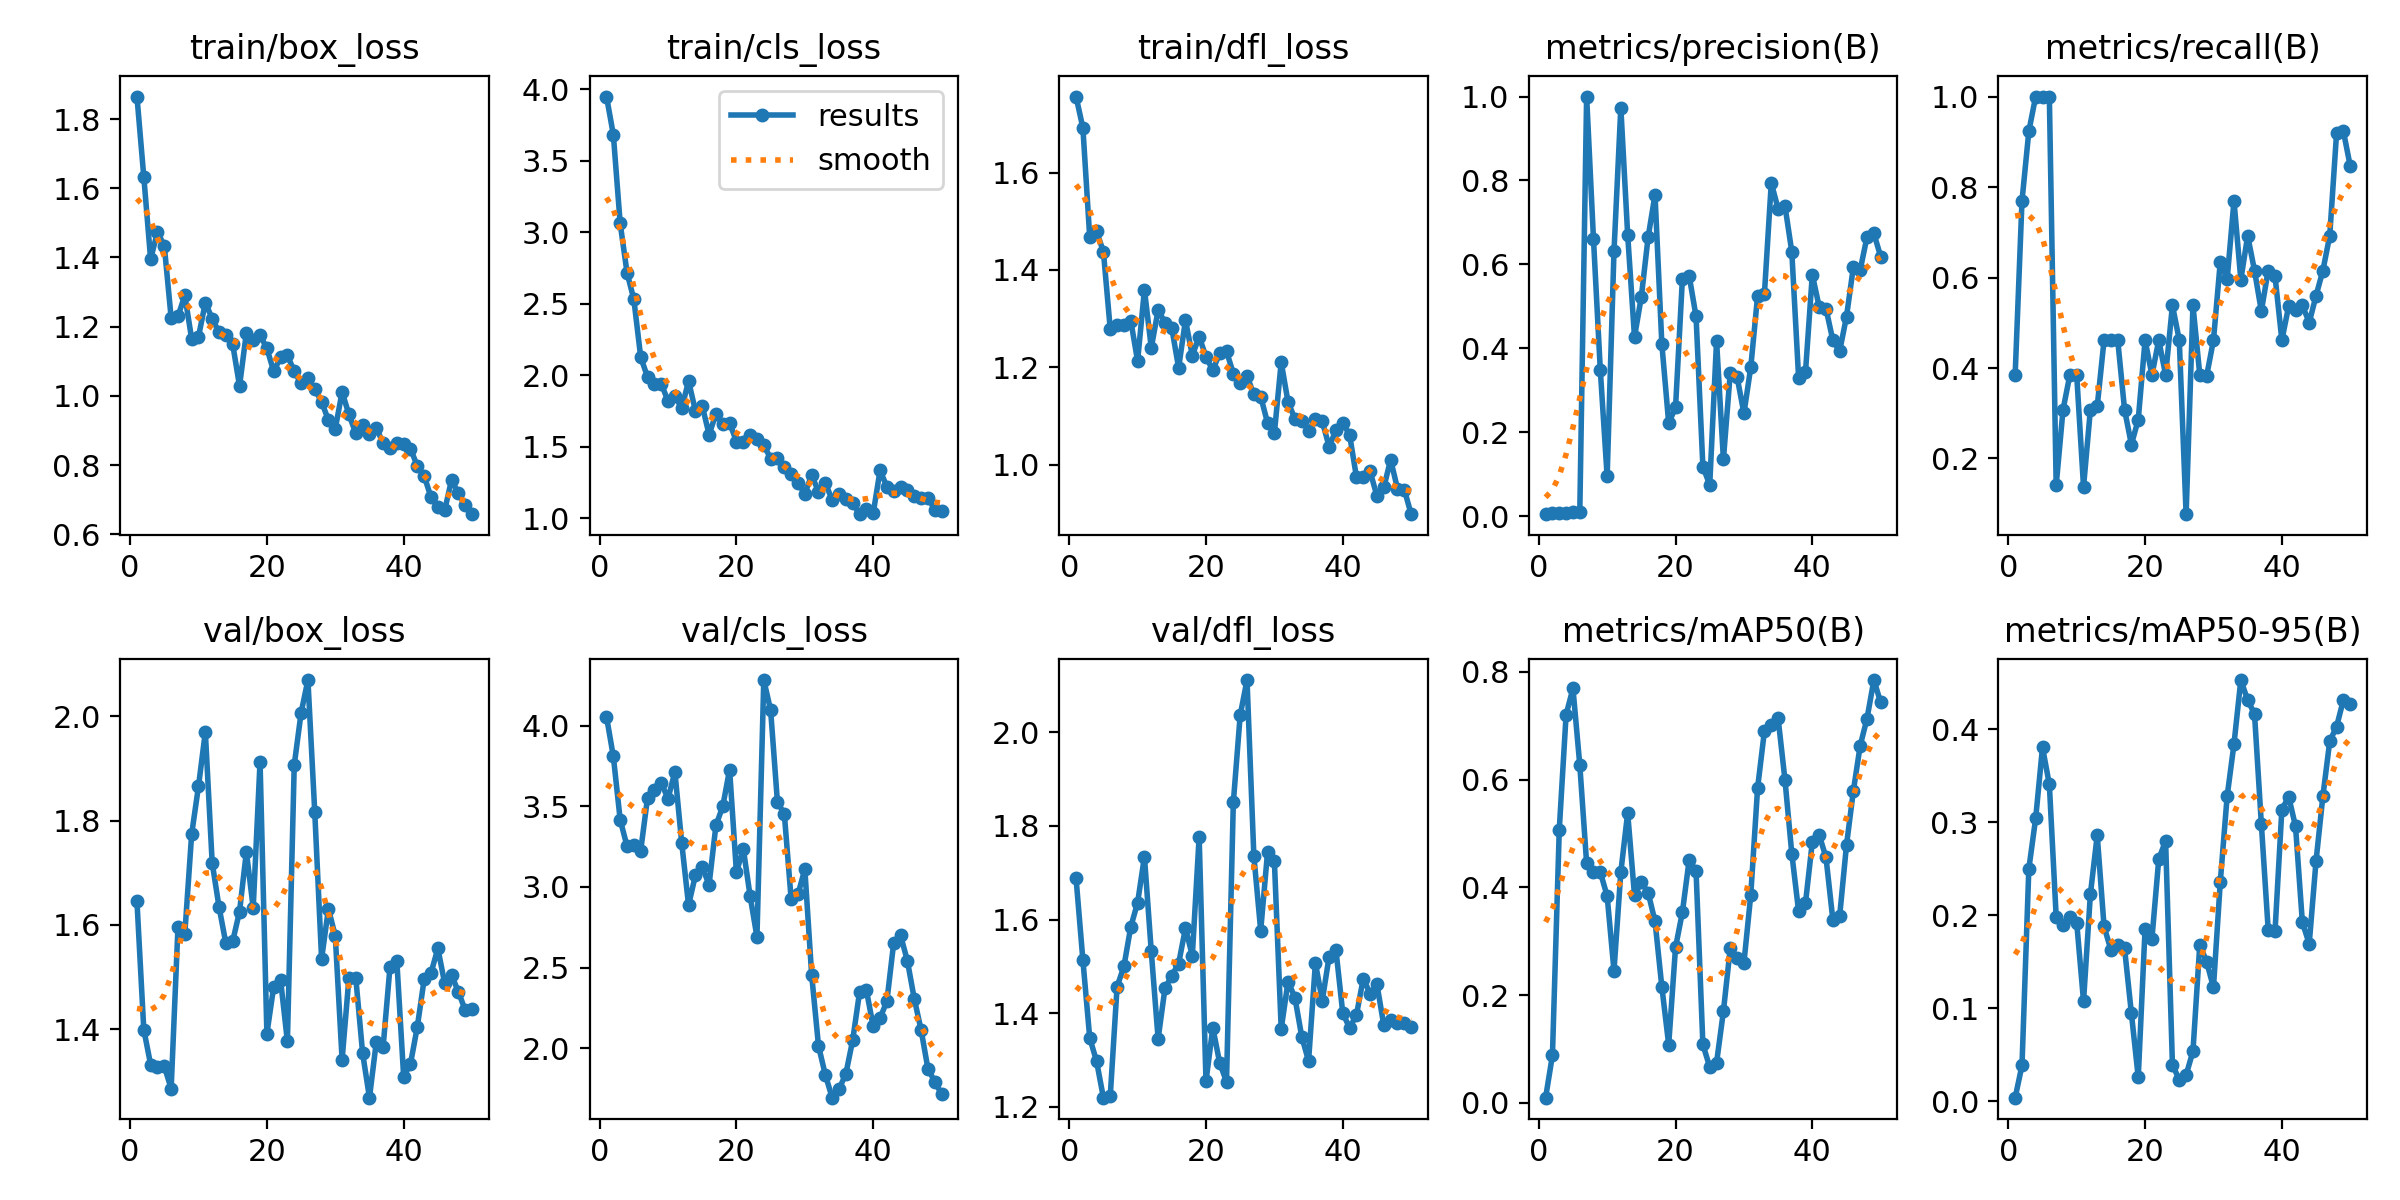

Source data for this figure (header and first rows):
epoch, time, train/box_loss, train/cls_loss, train/dfl_loss, metrics/precision(B), metrics/recall(B), metrics/mAP50(B), metrics/mAP50-95(B), val/box_loss, val/cls_loss, val/dfl_loss, lr/pg0, lr/pg1, lr/pg2
1, 41.5, 1.865, 3.95, 1.756, 0.00508, 0.3846, 0.00942, 0.00373, 1.645, 4.055, 1.688, 6.668e-05, 6.668e-05, 6.668e-05
2, 68.32, 1.633, 3.684, 1.692, 0.00898, 0.7692, 0.08813, 0.03841, 1.399, 3.809, 1.513, 0.0001471, 0.0001471, 0.0001471
3, 98.93, 1.395, 3.063, 1.467, 0.00885, 0.9231, 0.5074, 0.2497, 1.332, 3.417, 1.347, 0.0002241, 0.0002241, 0.0002241
4, 126, 1.474, 2.719, 1.479, 0.00902, 1, 0.7208, 0.3041, 1.328, 3.253, 1.297, 0.0002979, 0.0002979, 0.0002979
5, 176.7, 1.433, 2.532, 1.437, 0.00957, 1, 0.7694, 0.3805, 1.328, 3.26, 1.22, 0.0003684, 0.0003684, 0.0003684
6, 228.4, 1.225, 2.128, 1.278, 0.01005, 1, 0.6271, 0.3406, 1.286, 3.225, 1.223, 0.0004356, 0.0004356, 0.0004356
7, 279.9, 1.23, 1.989, 1.287, 1, 0.1407, 0.4445, 0.1983, 1.596, 3.552, 1.457, 0.0004994, 0.0004994, 0.0004994
8, 330.3, 1.291, 1.938, 1.287, 0.6608, 0.3077, 0.4281, 0.1893, 1.583, 3.604, 1.5, 0.00056, 0.00056, 0.00056
9, 385.6, 1.165, 1.943, 1.296, 0.3484, 0.3846, 0.4283, 0.1978, 1.774, 3.643, 1.584, 0.0006173, 0.0006173, 0.0006173
10, 435, 1.171, 1.821, 1.213, 0.09513, 0.3846, 0.3838, 0.1918, 1.866, 3.548, 1.636, 0.0006713, 0.0006713, 0.0006713
11, 488.2, 1.269, 1.858, 1.359, 0.6312, 0.1375, 0.2451, 0.1075, 1.97, 3.713, 1.734, 0.0007219, 0.0007219, 0.0007219
12, 541.4, 1.224, 1.771, 1.24, 0.9736, 0.3077, 0.4282, 0.2224, 1.719, 3.272, 1.532, 0.0007693, 0.0007693, 0.0007693
13, 586.8, 1.184, 1.961, 1.317, 0.6712, 0.3151, 0.5382, 0.286, 1.635, 2.887, 1.345, 0.0008134, 0.0008134, 0.0008134
14, 626.2, 1.176, 1.753, 1.292, 0.427, 0.4615, 0.3852, 0.188, 1.565, 3.072, 1.453, 0.0008542, 0.0008542, 0.0008542
15, 672.7, 1.15, 1.788, 1.28, 0.5231, 0.4615, 0.4094, 0.1626, 1.569, 3.122, 1.48, 0.0008916, 0.0008916, 0.0008916
16, 719.2, 1.029, 1.587, 1.199, 0.6659, 0.4615, 0.3899, 0.1684, 1.625, 3.014, 1.506, 0.0009258, 0.0009258, 0.0009258
17, 767.9, 1.182, 1.73, 1.297, 0.7659, 0.3077, 0.3369, 0.1642, 1.74, 3.381, 1.582, 0.0009567, 0.0009567, 0.0009567
18, 816.4, 1.163, 1.659, 1.224, 0.4099, 0.2308, 0.215, 0.0943, 1.633, 3.5, 1.523, 0.0009842, 0.0009842, 0.0009842
19, 854.2, 1.175, 1.669, 1.262, 0.2218, 0.286, 0.1079, 0.02567, 1.913, 3.727, 1.776, 0.001009, 0.001009, 0.001009
20, 878.3, 1.138, 1.538, 1.222, 0.2595, 0.4615, 0.2884, 0.1856, 1.391, 3.09, 1.255, 0.001029, 0.001029, 0.001029
21, 902.5, 1.071, 1.538, 1.193, 0.5647, 0.3846, 0.3537, 0.1746, 1.482, 3.238, 1.369, 0.001007, 0.001007, 0.001007
22, 924.4, 1.111, 1.584, 1.229, 0.5724, 0.4615, 0.4515, 0.2604, 1.494, 2.944, 1.294, 0.0009739, 0.0009739, 0.0009739
23, 949.7, 1.118, 1.557, 1.233, 0.4761, 0.3846, 0.4302, 0.2798, 1.376, 2.691, 1.254, 0.0009409, 0.0009409, 0.0009409
24, 976.1, 1.071, 1.514, 1.187, 0.1183, 0.5385, 0.1082, 0.03912, 1.907, 4.282, 1.85, 0.0009078, 0.0009078, 0.0009078
25, 1000, 1.036, 1.419, 1.167, 0.07499, 0.4615, 0.0663, 0.02299, 2.007, 4.095, 2.036, 0.0008748, 0.0008748, 0.0008748
26, 1024, 1.051, 1.422, 1.182, 0.418, 0.07692, 0.07432, 0.02816, 2.07, 3.524, 2.112, 0.0008418, 0.0008418, 0.0008418
27, 1048, 1.02, 1.361, 1.144, 0.1356, 0.5385, 0.1699, 0.05361, 1.817, 3.454, 1.736, 0.0008088, 0.0008088, 0.0008088
28, 1071, 0.9828, 1.309, 1.14, 0.3417, 0.3846, 0.2866, 0.1684, 1.535, 2.924, 1.577, 0.0007758, 0.0007758, 0.0007758
29, 1093, 0.93, 1.247, 1.086, 0.3321, 0.3826, 0.2683, 0.1498, 1.631, 2.953, 1.744, 0.0007428, 0.0007428, 0.0007428
30, 1116, 0.9053, 1.174, 1.064, 0.2454, 0.4615, 0.2595, 0.1224, 1.579, 3.111, 1.725, 0.0007098, 0.0007098, 0.0007098
31, 1139, 1.011, 1.302, 1.21, 0.3548, 0.635, 0.3858, 0.2361, 1.341, 2.455, 1.367, 0.0006768, 0.0006768, 0.0006768
32, 1164, 0.9465, 1.188, 1.128, 0.5251, 0.5963, 0.5846, 0.3279, 1.499, 2.015, 1.468, 0.0006438, 0.0006438, 0.0006438
33, 1215, 0.892, 1.249, 1.094, 0.5307, 0.7692, 0.6905, 0.3841, 1.498, 1.835, 1.433, 0.0006108, 0.0006108, 0.0006108
34, 1239, 0.9146, 1.129, 1.09, 0.7942, 0.5951, 0.7014, 0.4529, 1.354, 1.694, 1.35, 0.0005778, 0.0005778, 0.0005778
35, 1261, 0.8891, 1.169, 1.07, 0.7327, 0.6923, 0.7137, 0.4314, 1.268, 1.747, 1.298, 0.0005448, 0.0005448, 0.0005448
36, 1284, 0.9079, 1.135, 1.093, 0.7397, 0.6154, 0.5997, 0.4165, 1.375, 1.842, 1.507, 0.0005118, 0.0005118, 0.0005118
37, 1308, 0.8629, 1.107, 1.089, 0.6304, 0.526, 0.4628, 0.2982, 1.366, 2.051, 1.427, 0.0004788, 0.0004788, 0.0004788
38, 1332, 0.8492, 1.03, 1.037, 0.3291, 0.6154, 0.3553, 0.1845, 1.519, 2.347, 1.521, 0.0004458, 0.0004458, 0.0004458
39, 1355, 0.8643, 1.068, 1.07, 0.343, 0.6029, 0.3707, 0.1828, 1.531, 2.362, 1.536, 0.0004127, 0.0004127, 0.0004127
40, 1379, 0.8609, 1.037, 1.086, 0.5758, 0.4615, 0.484, 0.3136, 1.309, 2.135, 1.4, 0.0003797, 0.0003797, 0.0003797
41, 1406, 0.8477, 1.336, 1.061, 0.4994, 0.5372, 0.4976, 0.3274, 1.333, 2.186, 1.369, 0.0003467, 0.0003467, 0.0003467
42, 1429, 0.7971, 1.223, 0.9745, 0.495, 0.5284, 0.4555, 0.2955, 1.405, 2.293, 1.396, 0.0003137, 0.0003137, 0.0003137
43, 1452, 0.769, 1.195, 0.9748, 0.4195, 0.5385, 0.3402, 0.1922, 1.496, 2.655, 1.474, 0.0002807, 0.0002807, 0.0002807
44, 1479, 0.707, 1.218, 0.9857, 0.3936, 0.5003, 0.3469, 0.1692, 1.508, 2.7, 1.442, 0.0002477, 0.0002477, 0.0002477
45, 1504, 0.6796, 1.197, 0.9353, 0.476, 0.5599, 0.4784, 0.2583, 1.555, 2.542, 1.462, 0.0002147, 0.0002147, 0.0002147
46, 1530, 0.6693, 1.155, 0.9528, 0.5933, 0.6154, 0.5789, 0.3281, 1.488, 2.308, 1.374, 0.0001817, 0.0001817, 0.0001817
47, 1554, 0.7575, 1.141, 1.01, 0.5868, 0.6923, 0.663, 0.387, 1.503, 2.115, 1.385, 0.0001487, 0.0001487, 0.0001487
48, 1578, 0.7186, 1.145, 0.9506, 0.6656, 0.9189, 0.7135, 0.4027, 1.472, 1.874, 1.38, 0.0001157, 0.0001157, 0.0001157
49, 1602, 0.685, 1.061, 0.9485, 0.6739, 0.9231, 0.7849, 0.4316, 1.436, 1.793, 1.378, 8.26832e-05, 8.26832e-05, 8.26832e-05
50, 1627, 0.6584, 1.053, 0.898, 0.6188, 0.8461, 0.7433, 0.4271, 1.439, 1.717, 1.37, 4.96766e-05, 4.96766e-05, 4.96766e-05
